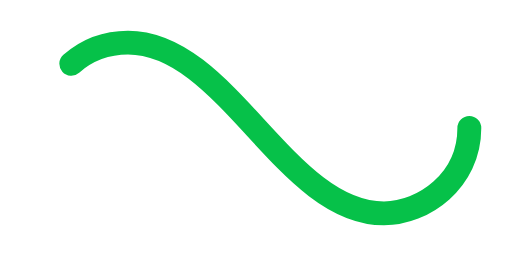
t = 0.00 s
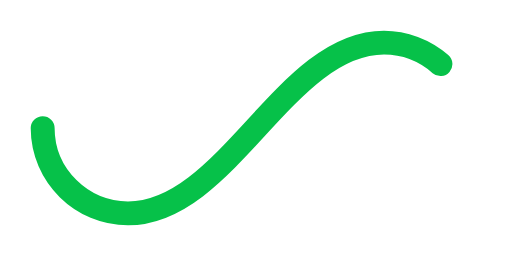
t = 0.53 s
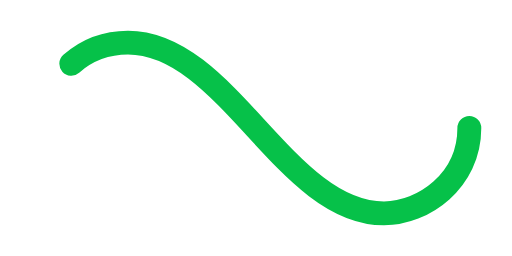
t = 1.05 s
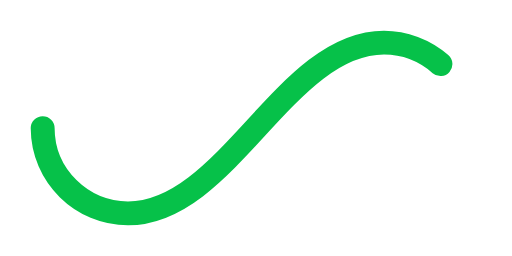
t = 1.58 s

The animated SVG that drew these frames (rendered in a browser with its animation timeline set to each time). Animation: 1 SMIL element (animate=1); one cycle of 2.10 s, repeats indefinitely.

<svg xmlns="http://www.w3.org/2000/svg" viewBox="0 0 300 150">
    <path fill="none" stroke="#06C149" stroke-width="14" stroke-linecap="round" stroke-dasharray="300 385"
          stroke-dashoffset="0"
          d="M275 75c0 31-27 50-50 50-58 0-92-100-150-100-28 0-50 22-50 50s23 50 50 50c58 0 92-100 150-100 24 0 50 19 50 50Z">
        <animate attributeName="stroke-dashoffset" calcMode="spline" dur="2.1" values="685;-685" keySplines="0 0 1 1"
                 repeatCount="indefinite"/>
    </path>
</svg>
